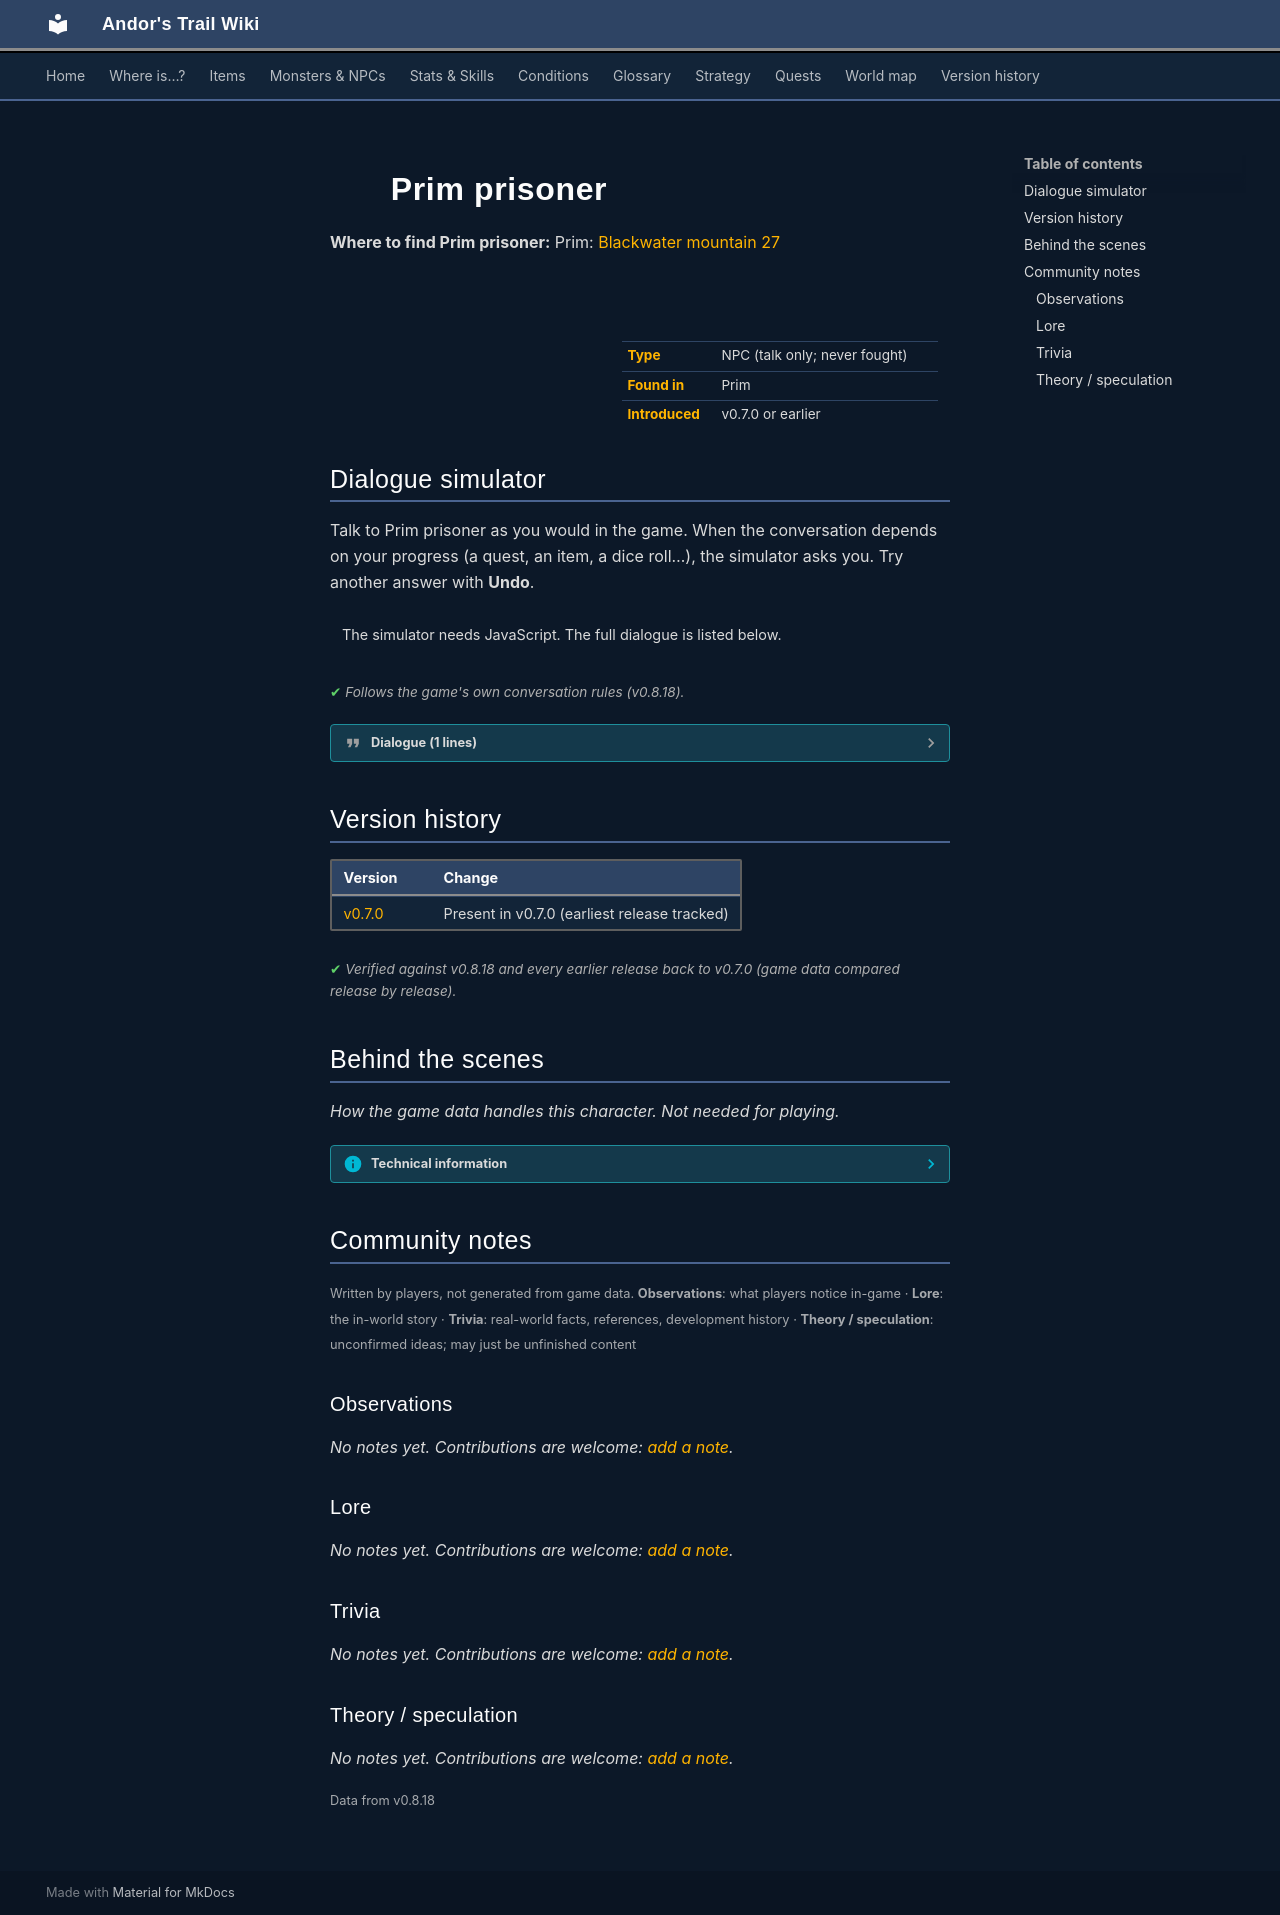

repository: asdfghjkl628/Andor-s-Trail-Wikiiii · page: monsters/prim_prisoner/index.html · generator: mkdocs

---
description: "Prim prisoner is a non-player character (NPC) in Andor's Trail, found in Prim."
---

# ![](../assets/icons/monsters/monsters_rltiles2_81.png){ .sprite } Prim prisoner

**Where to find Prim prisoner:** Prim: [Blackwater mountain 27](../maps/blackwater_mountain27.md#pin-npc-prim_prisoner)

<div class="infobox" markdown>

<p class="ib-img"><img class="sprite" src="../../assets/icons/monsters/monsters_rltiles2_81.png" alt=""></p>

| | |
|---|---|
| **Type** | NPC (talk only; never fought) |
| **Found in** | Prim |
| **Introduced** | v0.7.0 or earlier |

</div>

## Dialogue simulator

Talk to Prim prisoner as you would in the game. When the conversation depends on your progress (a quest, an item, a dice roll…), the simulator asks you. Try another answer with **Undo**.

<div class="dlg-sim" data-src="../../assets/dialogue/prim_guard1.json" data-npc="Prim prisoner" markdown="0"><noscript>The simulator needs JavaScript. The full dialogue is listed below.</noscript></div>

<p class="verified">Follows the game's own conversation rules (v0.8.18).</p>

??? quote "Dialogue (1 lines)"

    *Exactly as in the game files. Each line appears once; links jump to where a choice leads.*

    <span id="d-prim_guard1"></span>**`prim_guard1`** Prim prisoner: “What are you looking at? These weapons in the crates over here are only for us guards.”




## Version history

| Version | Change |
|---|---|
| [v0.7.0](../versions/0.7.0.md) | Present in v0.7.0 (earliest release tracked) |

<p class="verified">Verified against v0.8.18 and every earlier release back to v0.7.0 (game data compared release by release).</p>


## Behind the scenes

*How the game data handles this character. Not needed for playing.*

??? info "Technical information"

    | | |
    |---|---|
    | Entry ID | `prim_prisoner` |
    | Type (wiki) | NPC |
    | Spawn group | `prim_prisoner` |
    | Loot table | – |
    | Conversation | `prim_guard1` |
    | Faction | – |
    | Movement | – |
    | Icon | `monsters_rltiles2:81` |
    | Defined in | `res/raw/monsterlist_v069_npcs.json` |

    Raw data:

    ```json
    {
     "id": "prim_prisoner",
     "name": "Prim prisoner",
     "iconID": "monsters_rltiles2:81",
     "monsterClass": "humanoid",
     "spawnGroup": "prim_prisoner",
     "phraseID": "prim_guard1"
    }
    ```


## Community notes

<small>Written by players, not generated from game data. **Observations**: what players notice in-game · **Lore**: the in-world story · **Trivia**: real-world facts, references, development history · **Theory / speculation**: unconfirmed ideas; may just be unfinished content</small>

### Observations

*No notes yet. Contributions are welcome: [add a note](https://github.com/asdfghjkl628/Andor-s-Trail-Wikiiii/new/main/notes/monsters?filename=prim_prisoner.md&value=%23%23%20Observations%0A%0A%3C%21--%20what%20players%20notice%20in-game%20--%3E%0A%0A%23%23%20Lore%0A%0A%3C%21--%20the%20in-world%20story%20--%3E%0A%0A%23%23%20Trivia%0A%0A%3C%21--%20real-world%20facts%2C%20references%2C%20development%20history%20--%3E%0A%0A%23%23%20Theory%20/%20speculation%0A%0A%3C%21--%20unconfirmed%20ideas%3B%20may%20just%20be%20unfinished%20content%20--%3E%0A).*

### Lore

*No notes yet. Contributions are welcome: [add a note](https://github.com/asdfghjkl628/Andor-s-Trail-Wikiiii/new/main/notes/monsters?filename=prim_prisoner.md&value=%23%23%20Observations%0A%0A%3C%21--%20what%20players%20notice%20in-game%20--%3E%0A%0A%23%23%20Lore%0A%0A%3C%21--%20the%20in-world%20story%20--%3E%0A%0A%23%23%20Trivia%0A%0A%3C%21--%20real-world%20facts%2C%20references%2C%20development%20history%20--%3E%0A%0A%23%23%20Theory%20/%20speculation%0A%0A%3C%21--%20unconfirmed%20ideas%3B%20may%20just%20be%20unfinished%20content%20--%3E%0A).*

### Trivia

*No notes yet. Contributions are welcome: [add a note](https://github.com/asdfghjkl628/Andor-s-Trail-Wikiiii/new/main/notes/monsters?filename=prim_prisoner.md&value=%23%23%20Observations%0A%0A%3C%21--%20what%20players%20notice%20in-game%20--%3E%0A%0A%23%23%20Lore%0A%0A%3C%21--%20the%20in-world%20story%20--%3E%0A%0A%23%23%20Trivia%0A%0A%3C%21--%20real-world%20facts%2C%20references%2C%20development%20history%20--%3E%0A%0A%23%23%20Theory%20/%20speculation%0A%0A%3C%21--%20unconfirmed%20ideas%3B%20may%20just%20be%20unfinished%20content%20--%3E%0A).*

### Theory / speculation

*No notes yet. Contributions are welcome: [add a note](https://github.com/asdfghjkl628/Andor-s-Trail-Wikiiii/new/main/notes/monsters?filename=prim_prisoner.md&value=%23%23%20Observations%0A%0A%3C%21--%20what%20players%20notice%20in-game%20--%3E%0A%0A%23%23%20Lore%0A%0A%3C%21--%20the%20in-world%20story%20--%3E%0A%0A%23%23%20Trivia%0A%0A%3C%21--%20real-world%20facts%2C%20references%2C%20development%20history%20--%3E%0A%0A%23%23%20Theory%20/%20speculation%0A%0A%3C%21--%20unconfirmed%20ideas%3B%20may%20just%20be%20unfinished%20content%20--%3E%0A).*


<small>Data from v0.8.18</small>
